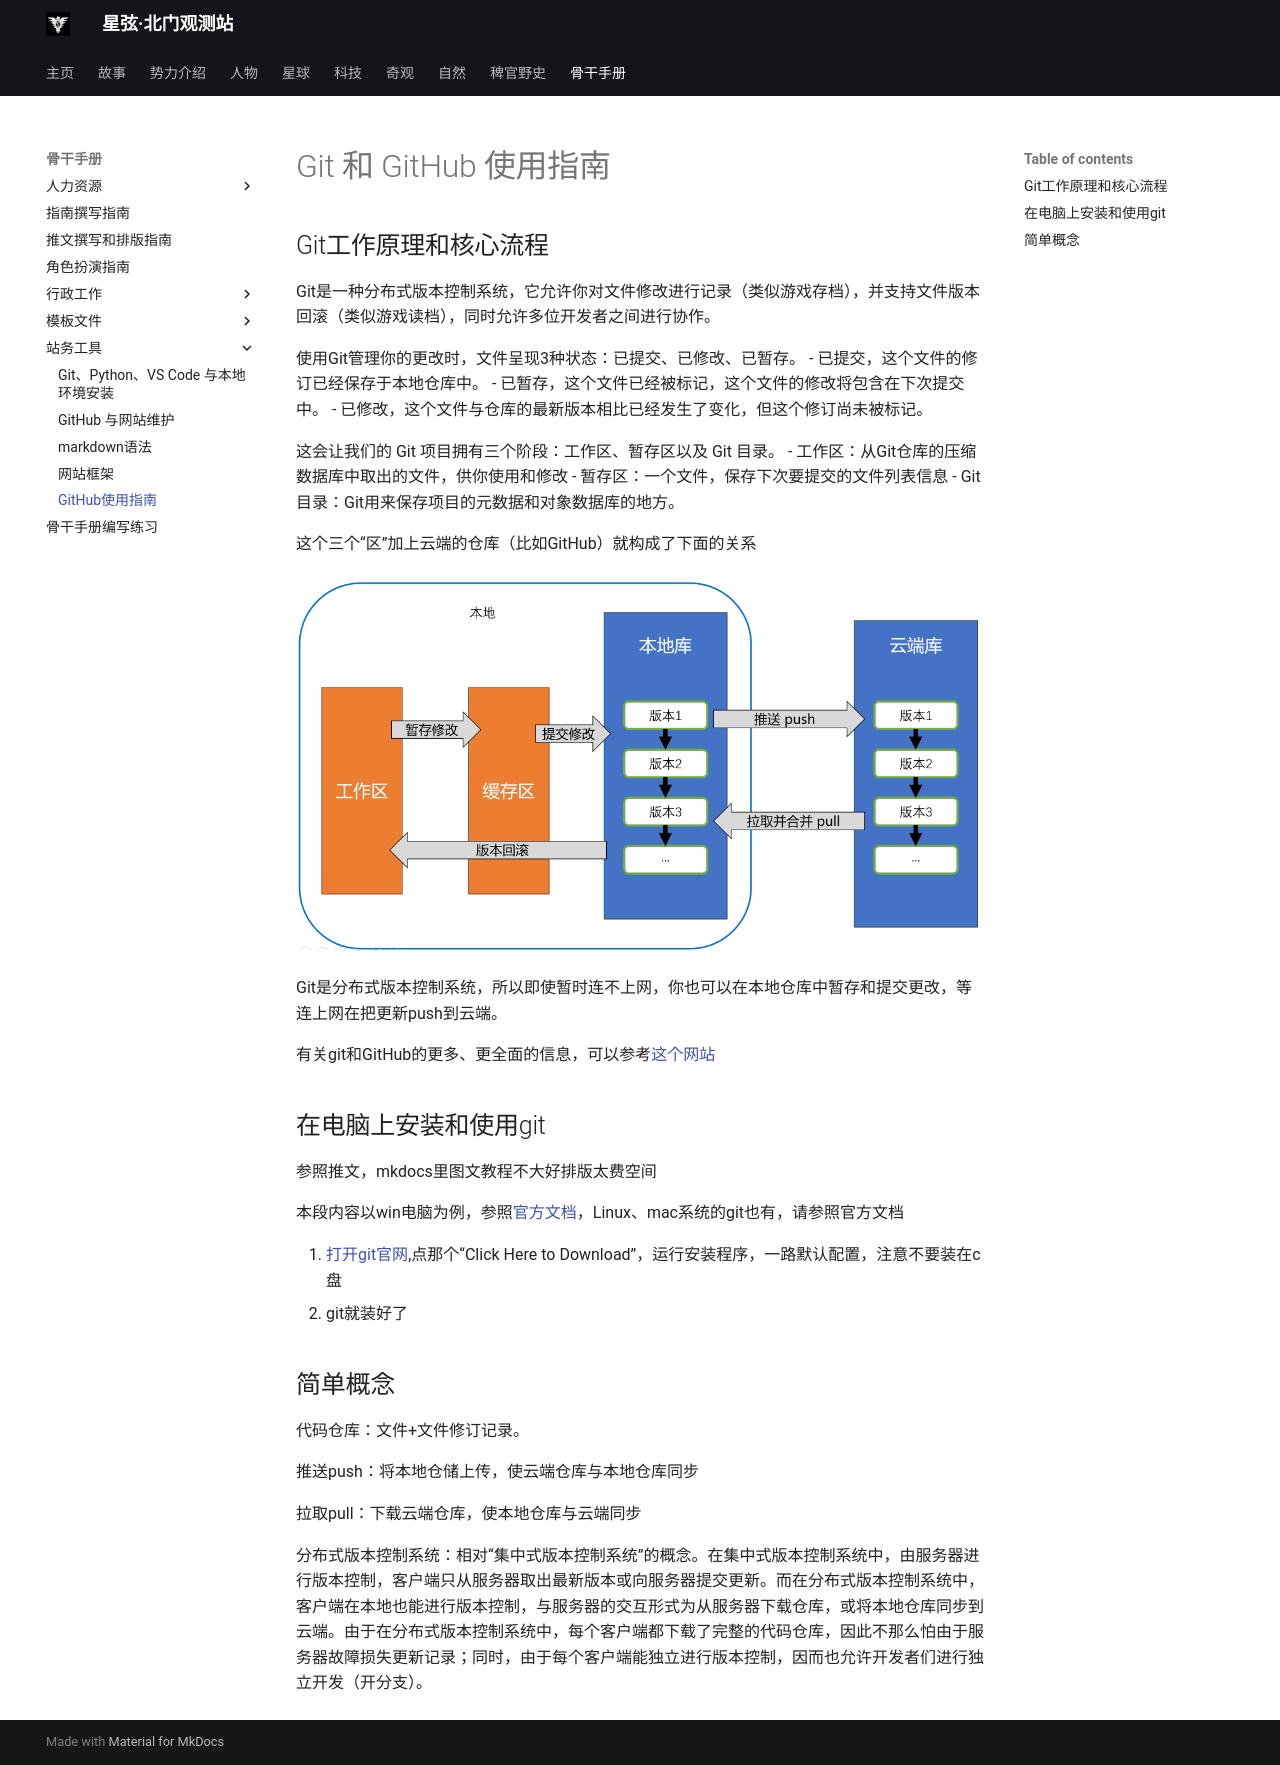

repository: Kitty-in-GitHub/starlight_recording · page: trainning/markdownLanguage/GitAndGitHub/index.html · generator: mkdocs

# Git 和 GitHub 使用指南

## Git工作原理和核心流程

Git是一种分布式版本控制系统，它允许你对文件修改进行记录（类似游戏存档），并支持文件版本回滚（类似游戏读档），同时允许多位开发者之间进行协作。

使用Git管理你的更改时，文件呈现3种状态：已提交、已修改、已暂存。
- 已提交，这个文件的修订已经保存于本地仓库中。
- 已暂存，这个文件已经被标记，这个文件的修改将包含在下次提交中。
- 已修改，这个文件与仓库的最新版本相比已经发生了变化，但这个修订尚未被标记。

这会让我们的 Git 项目拥有三个阶段：工作区、暂存区以及 Git 目录。
- 工作区：从Git仓库的压缩数据库中取出的文件，供你使用和修改
- 暂存区：一个文件，保存下次要提交的文件列表信息
- Git目录：Git用来保存项目的元数据和对象数据库的地方。

这个三个“区”加上云端的仓库（比如GitHub）就构成了下面的关系

![alt text](../img/image.png)

Git是分布式版本控制系统，所以即使暂时连不上网，你也可以在本地仓库中暂存和提交更改，等连上网在把更新push到云端。

有关git和GitHub的更多、更全面的信息，可以参考[这个网站](https://git-scm.com/book/zh/v2/)

## 在电脑上安装和使用git

参照推文，mkdocs里图文教程不大好排版太费空间

本段内容以win电脑为例，参照[官方文档](https://git-scm.com/book/zh/v2/%E8%B5%B7%E6%AD%A5-%E5%AE%89%E8%A3%85-Git)，Linux、mac系统的git也有，请参照官方文档

1. [打开git官网](https://git-scm.com/install/windows),点那个“Click Here to Download”，运行安装程序，一路默认配置，注意不要装在c盘
2. git就装好了

## 简单概念

代码仓库：文件+文件修订记录。

推送push：将本地仓储上传，使云端仓库与本地仓库同步

拉取pull：下载云端仓库，使本地仓库与云端同步

分布式版本控制系统：相对“集中式版本控制系统”的概念。在集中式版本控制系统中，由服务器进行版本控制，客户端只从服务器取出最新版本或向服务器提交更新。而在分布式版本控制系统中，客户端在本地也能进行版本控制，与服务器的交互形式为从服务器下载仓库，或将本地仓库同步到云端。由于在分布式版本控制系统中，每个客户端都下载了完整的代码仓库，因此不那么怕由于服务器故障损失更新记录；同时，由于每个客户端能独立进行版本控制，因而也允许开发者们进行独立开发（开分支）。
